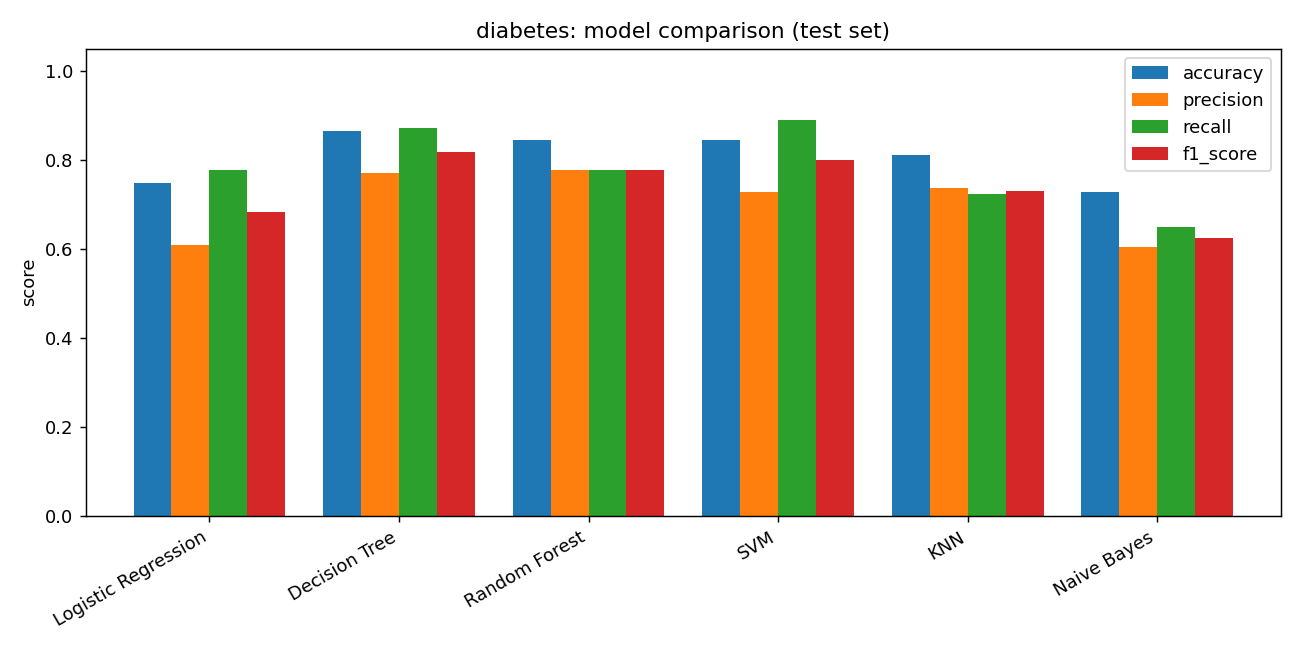

Data behind this chart, as committed beside it:
model, accuracy, precision, recall, f1_score, roc_auc, cv_f1
Logistic Regression, 0.7468, 0.6087, 0.7778, 0.6829, 0.8272, 0.7418
Decision Tree, 0.8636, 0.7705, 0.8704, 0.8174, 0.8944, 0.7887
Random Forest, 0.8442, 0.7778, 0.7778, 0.7778, 0.9419, 0.8313
SVM, 0.8442, 0.7273, 0.8889, 0.8, 0.8981, 0.783
KNN, 0.8117, 0.7358, 0.7222, 0.729, 0.8631, 0.7234
Naive Bayes, 0.7273, 0.6034, 0.6481, 0.625, 0.8017, 0.6666
